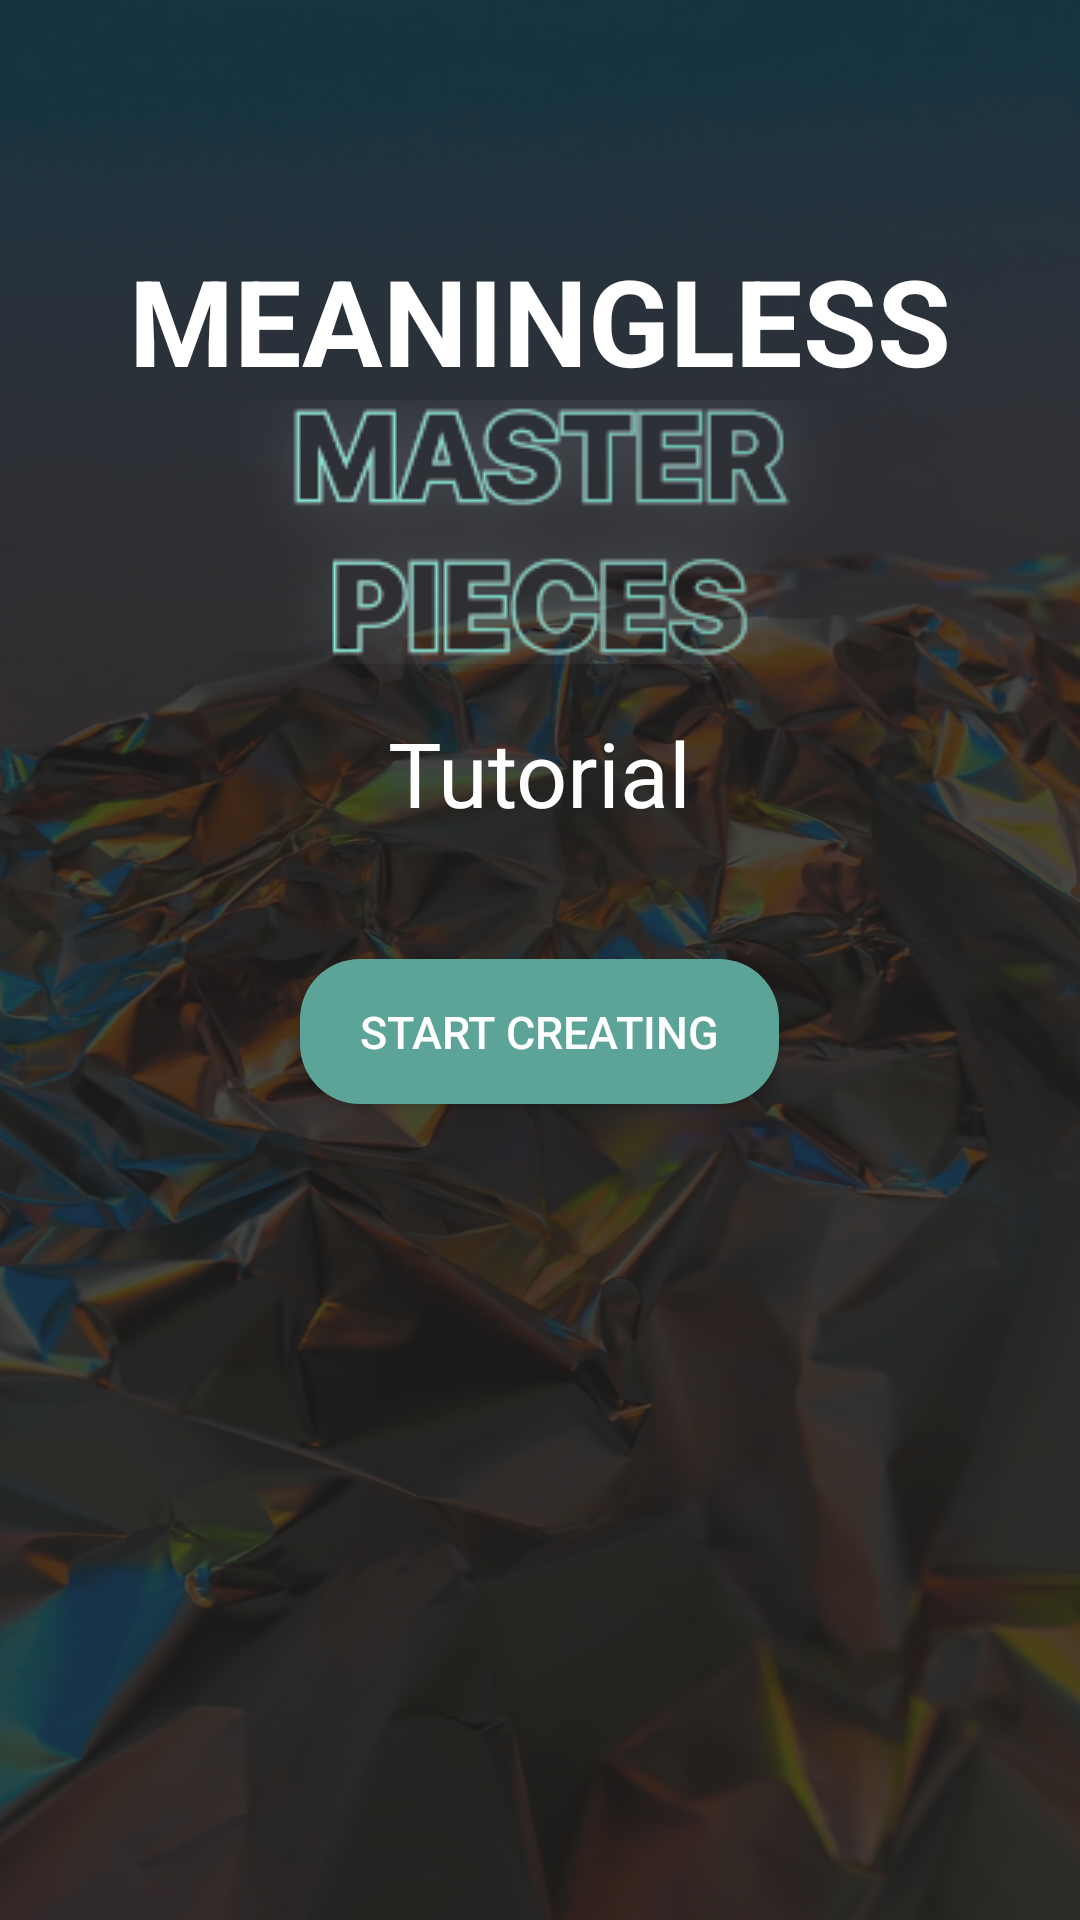

The Android layout XML behind this screen, and the referenced resources:
<!-- AndroidManifest.xml: application theme AppTheme -->
<!-- res/layout/tutorial_layout.xml -->
<?xml version="1.0" encoding="utf-8"?>
<RelativeLayout xmlns:android="http://schemas.android.com/apk/res/android"
    android:layout_width="match_parent"
    android:layout_height="match_parent"
    android:background="@drawable/background12"
    android:orientation="vertical">

    <TextView
        android:id="@+id/tvTitle"
        android:layout_width="wrap_content"
        android:layout_height="wrap_content"
        android:layout_centerHorizontal="true"
        android:layout_marginTop="80dp"
        android:text="MEANINGLESS"
        android:textColor="#FFFFFF"
        android:textSize="40sp"
        android:textStyle="bold" />

    <ImageView
        android:id="@+id/imageView"
        android:layout_width="wrap_content"
        android:layout_height="wrap_content"
        android:layout_below="@id/tvTitle"
        android:layout_centerInParent="true"
        android:src="@drawable/text_image" />

    <TextView
        android:id="@+id/tvSubtitle"
        android:layout_width="wrap_content"
        android:layout_height="wrap_content"
        android:layout_below="@id/imageView"
        android:layout_centerHorizontal="true"
        android:layout_marginTop="16dp"
        android:text="Tutorial"
        android:textColor="#FFFFFF"
        android:textSize="30sp" />

    <androidx.recyclerview.widget.RecyclerView
        android:id="@+id/recyclerView"
        android:layout_width="match_parent"
        android:layout_height="wrap_content"
        android:layout_below="@id/tvSubtitle"
        android:layout_marginTop="12dp"
        android:padding="10dp"
        android:layout_centerHorizontal="true"
        android:clipToPadding="false"/>


    <Button
        android:id="@+id/btnStartCreating"
        android:theme="@style/AppTheme"
        android:layout_width="wrap_content"
        android:layout_height="wrap_content"
        android:layout_below="@id/recyclerView"
        android:layout_centerHorizontal="true"
        android:layout_marginTop="10dp"
        android:background="@drawable/rounded_button"
        android:paddingHorizontal="20dp"
        android:paddingVertical="14dp"
        android:text="Start Creating"
        android:textColor="#FFFFFF"
        android:textSize="15sp" />



</RelativeLayout>
<!-- resources referenced by this layout -->
<resources>
  <!-- drawable background12: png bitmap (drawable, 741512 bytes) -->
  <!-- drawable rounded_button (drawable) -->
  <?xml version="1.0" encoding="utf-8"?>
  <shape xmlns:android="http://schemas.android.com/apk/res/android"
      android:shape="rectangle">
      <solid android:color="@color/blue"/>
      <corners android:radius="20dp"/>
  </shape>
  <!-- drawable text_image: png bitmap (drawable, 22756 bytes) -->
  <style name="AppTheme" parent="Theme.AppCompat.Light.DarkActionBar">
          
          <item name="colorPrimary">@color/blue</item>
          <item name="colorOnPrimary">@color/white</item>
      </style>
  <color name="blue">#5CA497</color>
  <color name="white">#FFFFFFFF</color>
</resources>
